4-way image classification set "classifier_dataset" from GitHub (sarfrazkhan66003/-OralScan-AI-Oral-Cancer-Detection-System); label vocabulary: cancer, leukoplakia, leukoplakia-like, normal.

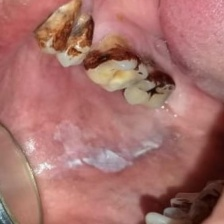
Label: leukoplakia

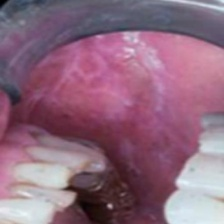
Label: leukoplakia-like

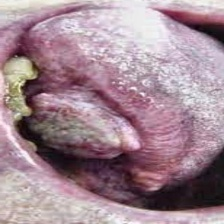
Label: cancer

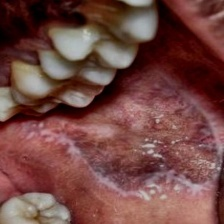
Label: leukoplakia-like

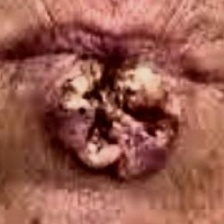
Label: cancer

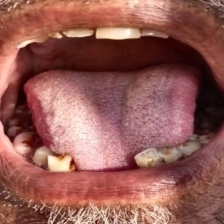
Label: normal
